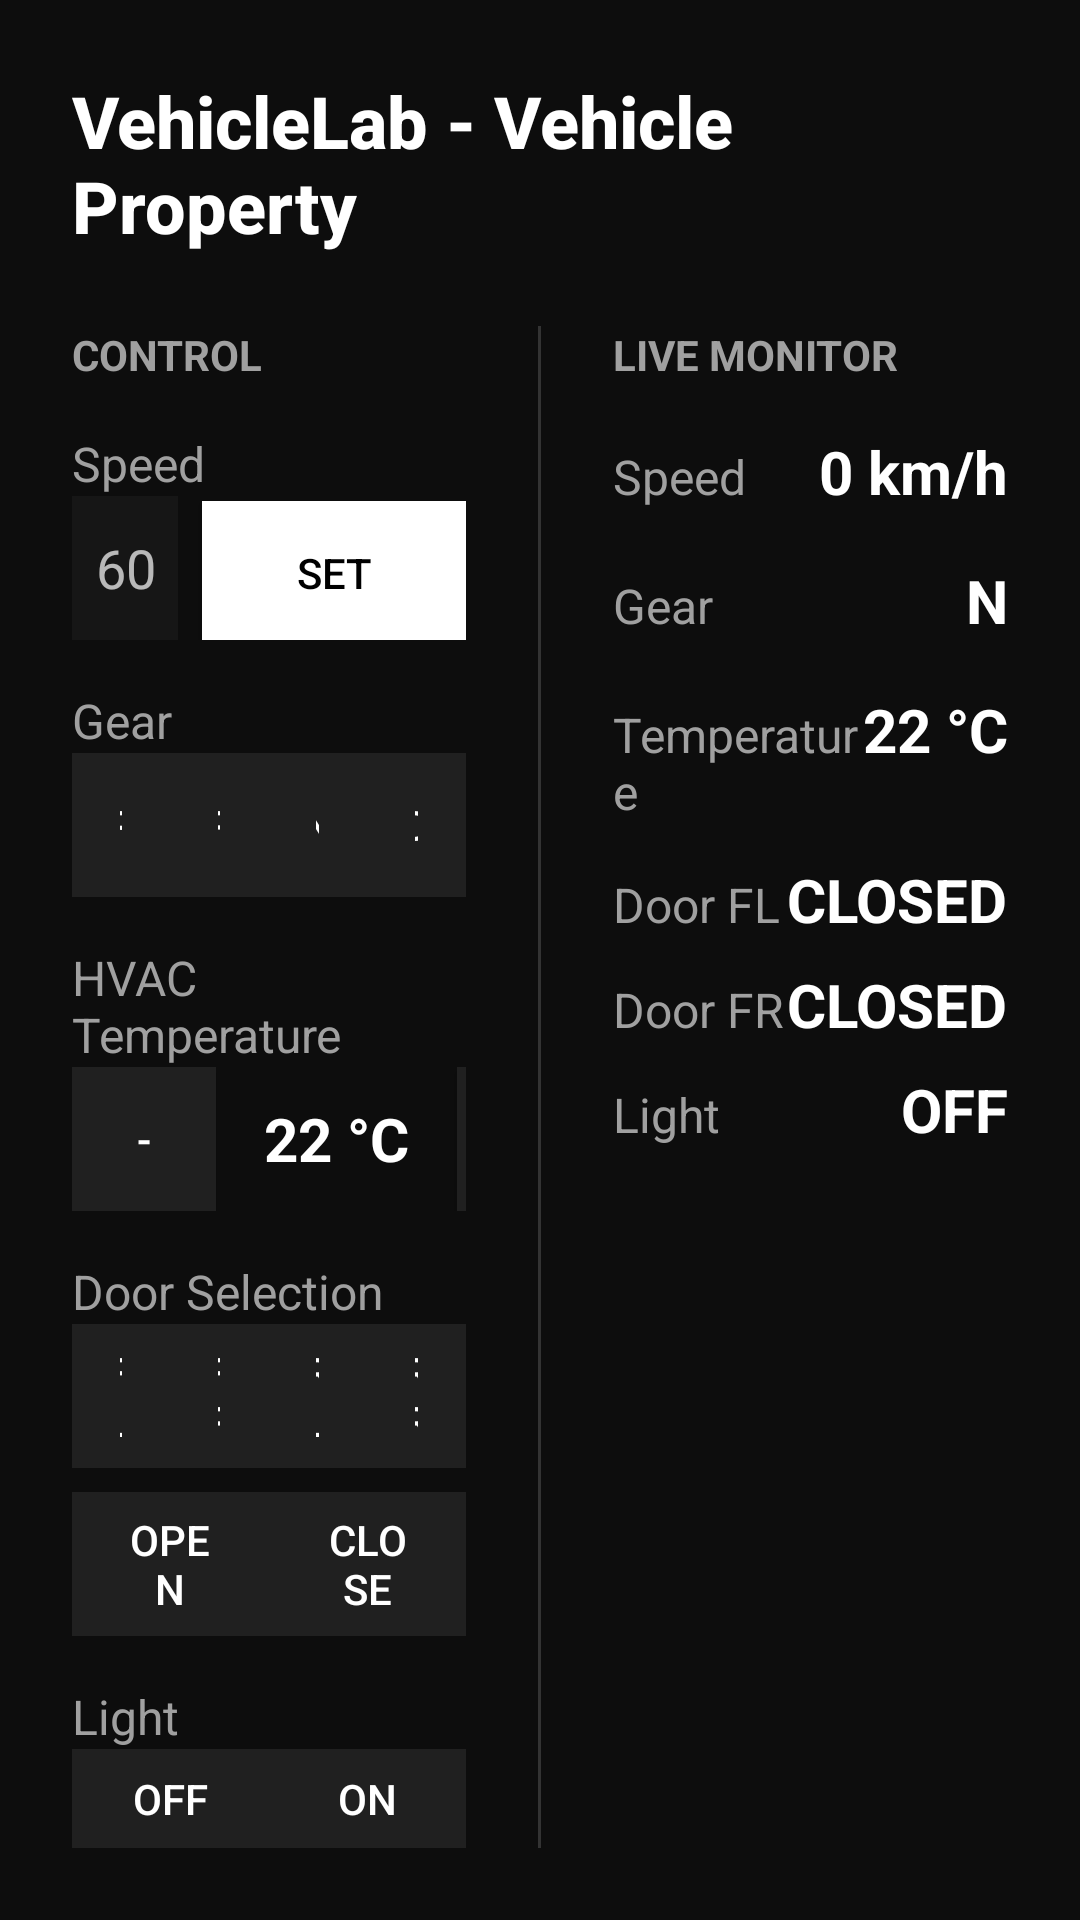

Produce the Android XML layout that renders to this screen, including the resource entries it uses.
<!-- AndroidManifest.xml: application theme Theme.My_first_AAOS_v1 -->
<!-- res/layout/activity_vehicle.xml -->
<?xml version="1.0" encoding="utf-8"?>
<LinearLayout xmlns:android="http://schemas.android.com/apk/res/android"
    android:layout_width="match_parent"
    android:layout_height="match_parent"
    android:background="@color/background"
    android:orientation="vertical"
    android:padding="24dp">

    
    <TextView
        android:layout_width="wrap_content"
        android:layout_height="wrap_content"
        android:text="VehicleLab - Vehicle Property"
        style="@style/VehicleLab.Text.Title"
        android:layout_marginBottom="24dp" />

    <LinearLayout
        android:layout_width="match_parent"
        android:layout_height="0dp"
        android:layout_weight="1"
        android:orientation="horizontal"
        android:baselineAligned="false">

        
        <LinearLayout
            android:layout_width="0dp"
            android:layout_height="match_parent"
            android:layout_weight="1"
            android:orientation="vertical"
            android:paddingEnd="12dp">

            <TextView
                android:layout_width="wrap_content"
                android:layout_height="wrap_content"
                android:text="CONTROL"
                android:textColor="@color/text_secondary"
                android:textStyle="bold"
                android:layout_marginBottom="16dp" />

            
            <TextView android:layout_width="wrap_content" android:layout_height="wrap_content" android:text="Speed" style="@style/VehicleLab.Text.PropertyLabel" />
            <LinearLayout android:layout_width="match_parent" android:layout_height="wrap_content" android:orientation="horizontal" android:layout_marginBottom="16dp">
                <EditText android:id="@+id/edit_speed" android:layout_width="0dp" android:layout_height="48dp" android:layout_weight="1" android:background="@color/surface" android:textColor="@color/white" android:inputType="number" android:hint="60" android:padding="8dp" />
                <Button android:id="@+id/btn_set_speed" android:layout_width="wrap_content" android:layout_height="wrap_content" android:text="SET" style="@style/VehicleLab.Button.Primary" android:layout_marginStart="8dp"/>
            </LinearLayout>

            
            <TextView android:layout_width="wrap_content" android:layout_height="wrap_content" android:text="Gear" style="@style/VehicleLab.Text.PropertyLabel" />
            <LinearLayout android:layout_width="match_parent" android:layout_height="wrap_content" android:orientation="horizontal" android:layout_marginBottom="16dp">
                <Button android:id="@+id/btn_gear_p" android:layout_width="0dp" android:layout_height="wrap_content" android:layout_weight="1" android:text="P" style="@style/VehicleLab.Button" />
                <Button android:id="@+id/btn_gear_r" android:layout_width="0dp" android:layout_height="wrap_content" android:layout_weight="1" android:text="R" style="@style/VehicleLab.Button" />
                <Button android:id="@+id/btn_gear_n" android:layout_width="0dp" android:layout_height="wrap_content" android:layout_weight="1" android:text="N" style="@style/VehicleLab.Button" />
                <Button android:id="@+id/btn_gear_d" android:layout_width="0dp" android:layout_height="wrap_content" android:layout_weight="1" android:text="D" style="@style/VehicleLab.Button" />
            </LinearLayout>

            
            <TextView android:layout_width="wrap_content" android:layout_height="wrap_content" android:text="HVAC Temperature" style="@style/VehicleLab.Text.PropertyLabel" />
            <LinearLayout android:layout_width="match_parent" android:layout_height="wrap_content" android:orientation="horizontal" android:gravity="center_vertical" android:layout_marginBottom="16dp">
                <Button android:id="@+id/btn_temp_minus" android:layout_width="48dp" android:layout_height="48dp" android:text="-" style="@style/VehicleLab.Button" />
                <TextView android:id="@+id/txt_target_temp" android:layout_width="wrap_content" android:layout_height="wrap_content" android:text="22 °C" style="@style/VehicleLab.Text.PropertyValue" android:layout_marginHorizontal="16dp" />
                <Button android:id="@+id/btn_temp_plus" android:layout_width="48dp" android:layout_height="48dp" android:text="+" style="@style/VehicleLab.Button" />
            </LinearLayout>

            
            <TextView android:layout_width="wrap_content" android:layout_height="wrap_content" android:text="Door Selection" style="@style/VehicleLab.Text.PropertyLabel" />
            <LinearLayout android:layout_width="match_parent" android:layout_height="wrap_content" android:orientation="horizontal" android:layout_marginBottom="8dp">
                <Button android:id="@+id/btn_door_fl" android:layout_width="0dp" android:layout_height="wrap_content" android:layout_weight="1" android:text="FL" style="@style/VehicleLab.Button" />
                <Button android:id="@+id/btn_door_fr" android:layout_width="0dp" android:layout_height="wrap_content" android:layout_weight="1" android:text="FR" style="@style/VehicleLab.Button" />
                <Button android:id="@+id/btn_door_rl" android:layout_width="0dp" android:layout_height="wrap_content" android:layout_weight="1" android:text="RL" style="@style/VehicleLab.Button" />
                <Button android:id="@+id/btn_door_rr" android:layout_width="0dp" android:layout_height="wrap_content" android:layout_weight="1" android:text="RR" style="@style/VehicleLab.Button" />
            </LinearLayout>
            <LinearLayout android:layout_width="match_parent" android:layout_height="wrap_content" android:orientation="horizontal" android:layout_marginBottom="16dp">
                <Button android:id="@+id/btn_door_open" android:layout_width="0dp" android:layout_height="wrap_content" android:layout_weight="1" android:text="OPEN" style="@style/VehicleLab.Button" />
                <Button android:id="@+id/btn_door_close" android:layout_width="0dp" android:layout_height="wrap_content" android:layout_weight="1" android:text="CLOSE" style="@style/VehicleLab.Button" />
            </LinearLayout>

            
            <TextView android:layout_width="wrap_content" android:layout_height="wrap_content" android:text="Light" style="@style/VehicleLab.Text.PropertyLabel" />
            <LinearLayout android:layout_width="match_parent" android:layout_height="wrap_content" android:orientation="horizontal">
                <Button android:id="@+id/btn_light_off" android:layout_width="0dp" android:layout_height="wrap_content" android:layout_weight="1" android:text="OFF" style="@style/VehicleLab.Button" />
                <Button android:id="@+id/btn_light_on" android:layout_width="0dp" android:layout_height="wrap_content" android:layout_weight="1" android:text="ON" style="@style/VehicleLab.Button" />
            </LinearLayout>
        </LinearLayout>

        
        <View android:layout_width="1dp" android:layout_height="match_parent" android:background="@color/border" android:layout_marginHorizontal="12dp" />

        
        <LinearLayout
            android:layout_width="0dp"
            android:layout_height="match_parent"
            android:layout_weight="1"
            android:orientation="vertical"
            android:paddingStart="12dp">

            <TextView
                android:layout_width="wrap_content"
                android:layout_height="wrap_content"
                android:text="LIVE MONITOR"
                android:textColor="@color/text_secondary"
                android:textStyle="bold"
                android:layout_marginBottom="16dp" />

            
            <LinearLayout android:layout_width="match_parent" android:layout_height="wrap_content" android:orientation="horizontal" android:layout_marginBottom="16dp">
                <TextView android:layout_width="0dp" android:layout_height="wrap_content" android:layout_weight="1" android:text="Speed" style="@style/VehicleLab.Text.PropertyLabel" />
                <TextView android:id="@+id/monitor_speed" android:layout_width="wrap_content" android:layout_height="wrap_content" android:text="0 km/h" style="@style/VehicleLab.Text.PropertyValue" />
            </LinearLayout>

            <LinearLayout android:layout_width="match_parent" android:layout_height="wrap_content" android:orientation="horizontal" android:layout_marginBottom="16dp">
                <TextView android:layout_width="0dp" android:layout_height="wrap_content" android:layout_weight="1" android:text="Gear" style="@style/VehicleLab.Text.PropertyLabel" />
                <TextView android:id="@+id/monitor_gear" android:layout_width="wrap_content" android:layout_height="wrap_content" android:text="N" style="@style/VehicleLab.Text.PropertyValue" />
            </LinearLayout>

            <LinearLayout android:layout_width="match_parent" android:layout_height="wrap_content" android:orientation="horizontal" android:layout_marginBottom="16dp">
                <TextView android:layout_width="0dp" android:layout_height="wrap_content" android:layout_weight="1" android:text="Temperature" style="@style/VehicleLab.Text.PropertyLabel" />
                <TextView android:id="@+id/monitor_temp" android:layout_width="wrap_content" android:layout_height="wrap_content" android:text="22 °C" style="@style/VehicleLab.Text.PropertyValue" />
            </LinearLayout>

            <LinearLayout android:layout_width="match_parent" android:layout_height="wrap_content" android:orientation="horizontal" android:layout_marginBottom="8dp">
                <TextView android:layout_width="0dp" android:layout_height="wrap_content" android:layout_weight="1" android:text="Door FL" style="@style/VehicleLab.Text.PropertyLabel" />
                <TextView android:id="@+id/monitor_door_fl" android:layout_width="wrap_content" android:layout_height="wrap_content" android:text="CLOSED" style="@style/VehicleLab.Text.PropertyValue" />
            </LinearLayout>

            <LinearLayout android:layout_width="match_parent" android:layout_height="wrap_content" android:orientation="horizontal" android:layout_marginBottom="8dp">
                <TextView android:layout_width="0dp" android:layout_height="wrap_content" android:layout_weight="1" android:text="Door FR" style="@style/VehicleLab.Text.PropertyLabel" />
                <TextView android:id="@+id/monitor_door_fr" android:layout_width="wrap_content" android:layout_height="wrap_content" android:text="CLOSED" style="@style/VehicleLab.Text.PropertyValue" />
            </LinearLayout>

            <LinearLayout android:layout_width="match_parent" android:layout_height="wrap_content" android:orientation="horizontal" android:layout_marginBottom="16dp">
                <TextView android:layout_width="0dp" android:layout_height="wrap_content" android:layout_weight="1" android:text="Light" style="@style/VehicleLab.Text.PropertyLabel" />
                <TextView android:id="@+id/monitor_light" android:layout_width="wrap_content" android:layout_height="wrap_content" android:text="OFF" style="@style/VehicleLab.Text.PropertyValue" />
            </LinearLayout>

        </LinearLayout>
    </LinearLayout>
</LinearLayout>
<!-- resources referenced by this layout -->
<resources>
  <color name="background">#0D0D0D</color>
  <color name="border">#333333</color>
  <color name="surface">#161616</color>
  <color name="text_secondary">#A0A0A0</color>
  <color name="white">#FFFFFFFF</color>
  <style name="VehicleLab.Button" parent="Widget.AppCompat.Button">
          <item name="android:background">@color/surface_secondary</item>
          <item name="android:textColor">@color/text_primary</item>
          <item name="android:textAllCaps">true</item>
          <item name="android:minHeight">48dp</item>
          <item name="android:paddingLeft">16dp</item>
          <item name="android:paddingRight">16dp</item>
      </style>
  <style name="VehicleLab.Button.Primary" parent="VehicleLab.Button">
          <item name="android:background">@color/primary_action</item>
          <item name="android:textColor">@color/primary_action_text</item>
      </style>
  <style name="VehicleLab.Text.PropertyLabel" parent="TextAppearance.AppCompat.Caption">
          <item name="android:textSize">16sp</item>
          <item name="android:textColor">@color/text_secondary</item>
      </style>
  <style name="VehicleLab.Text.PropertyValue" parent="TextAppearance.AppCompat.Medium">
          <item name="android:textSize">20sp</item>
          <item name="android:textColor">@color/text_primary</item>
          <item name="android:textStyle">bold</item>
      </style>
  <style name="VehicleLab.Text.Title" parent="TextAppearance.AppCompat.Title">
          <item name="android:textSize">24sp</item>
          <item name="android:textColor">@color/text_primary</item>
          <item name="android:textStyle">bold</item>
      </style>
  <style name="Theme.My_first_AAOS_v1" parent="Theme.AppCompat.NoActionBar">
          
          <item name="colorPrimary">@color/surface</item>
          <item name="colorPrimaryDark">@color/background</item>
          <item name="colorAccent">@color/primary_action</item>
  
          
          <item name="android:statusBarColor">@color/background</item>
          
          <item name="android:windowBackground">@color/background</item>
  
          
          <item name="android:textColorPrimary">@color/text_primary</item>
          <item name="android:textColorSecondary">@color/text_secondary</item>
      </style>
  <color name="surface_secondary">#202020</color>
  <color name="text_primary">#FFFFFF</color>
  <color name="primary_action">#FFFFFF</color>
  <color name="primary_action_text">#000000</color>
</resources>
